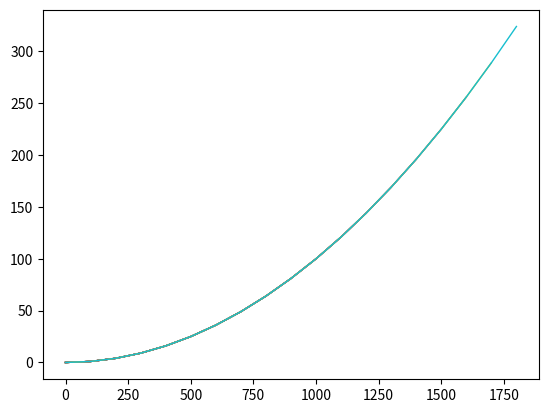

Source code (Python):
import matplotlib.pyplot as plt
import numpy as np

plt.figure()
plt.ion()
x = np.arange(20)
for i in range(20):
  # x[i] = x[i] + i 
  y = pow(x[:i], 2)
  temp = x[:i]*100
  print(temp)
  plt.plot(temp, y, linewidth=1)
  plt.pause(0.1)

plt.ioff()
plt.show() 

